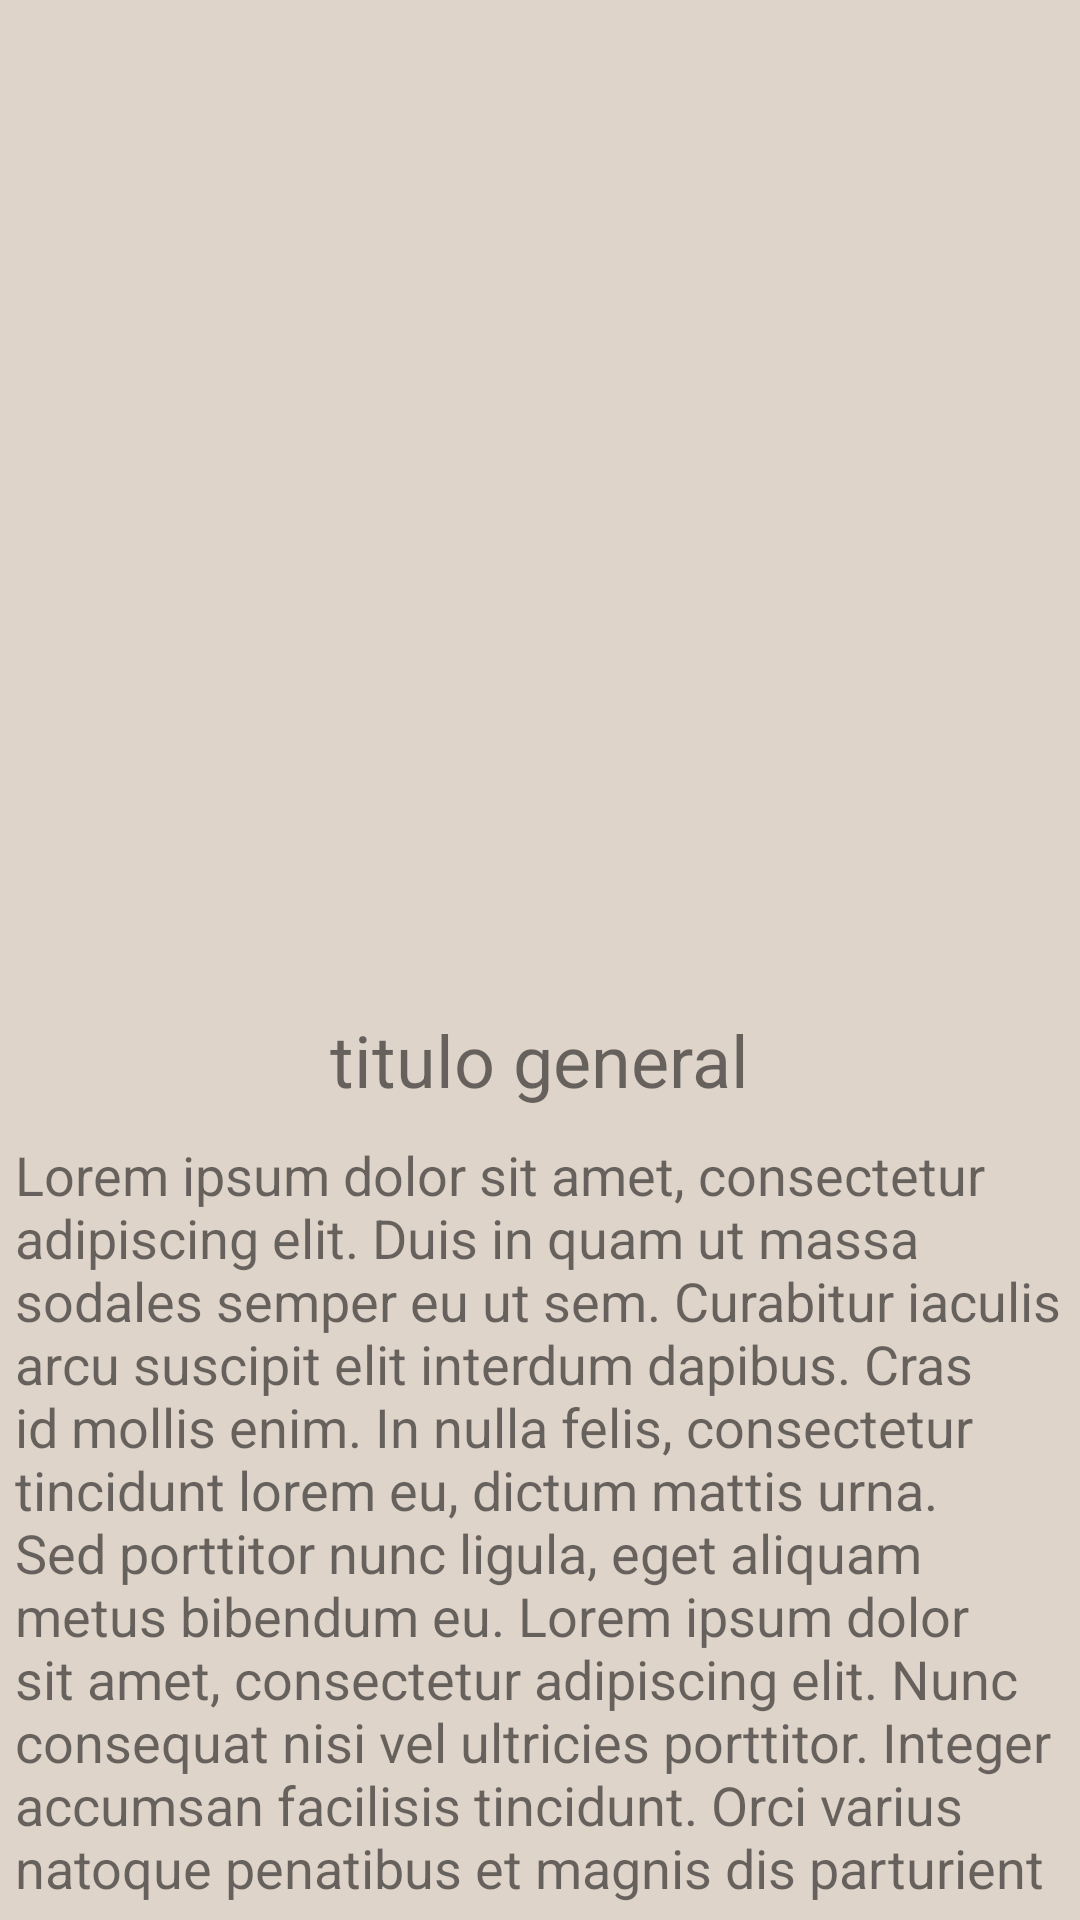

Android layout source for this screen:
<!-- AndroidManifest.xml: application theme AppTheme.NoActionBar -->
<!-- res/layout/fragment_feed_notice.xml -->
<?xml version="1.0" encoding="utf-8"?>
<LinearLayout xmlns:android="http://schemas.android.com/apk/res/android"
    xmlns:tools="http://schemas.android.com/tools"
    android:layout_width="match_parent"
    android:layout_height="match_parent"
    android:orientation="vertical"
    android:scrollbars="vertical"
    tools:context=".feedNotice">


    <ImageView
        android:id="@+id/cuadroNIMG"
        android:layout_width="match_parent"
        android:layout_height="300dp"
        android:layout_margin="16dp"
        android:contentDescription="Imagen"
        android:src="@mipmap/ic_launcher" />

    <TextView
        android:id="@+id/Ntitulo"
        android:layout_width="wrap_content"
        android:layout_height="wrap_content"
        android:layout_gravity="center"
        android:layout_margin="5dp"
        android:text="titulo general"
        android:textSize="24sp" />

    <TextView
        android:id="@+id/Ndescripcion"
        android:layout_width="wrap_content"
        android:layout_height="wrap_content"
        android:layout_margin="5dp"
        android:text="Lorem ipsum dolor sit amet, consectetur adipiscing elit. Duis in quam ut massa sodales semper eu ut sem. Curabitur iaculis arcu suscipit elit interdum dapibus. Cras id mollis enim. In nulla felis, consectetur tincidunt lorem eu, dictum mattis urna. Sed porttitor nunc ligula, eget aliquam metus bibendum eu. Lorem ipsum dolor sit amet, consectetur adipiscing elit. Nunc consequat nisi vel ultricies porttitor. Integer accumsan facilisis tincidunt. Orci varius natoque penatibus et magnis dis parturient montes, nascetur ridiculus mus. Duis sed dignissim quam. Quisque elementum sagittis consequat. Praesent convallis eget diam at sagittis. Fusce consequat turpis id elit sodales vestibulum."
        android:textSize="18sp" />

</LinearLayout>
<!-- resources referenced by this layout -->
<resources>
  <style name="AppTheme.NoActionBar">
          <item name="windowActionBar">false</item>
          <item name="windowNoTitle">true</item>
      </style>
</resources>
